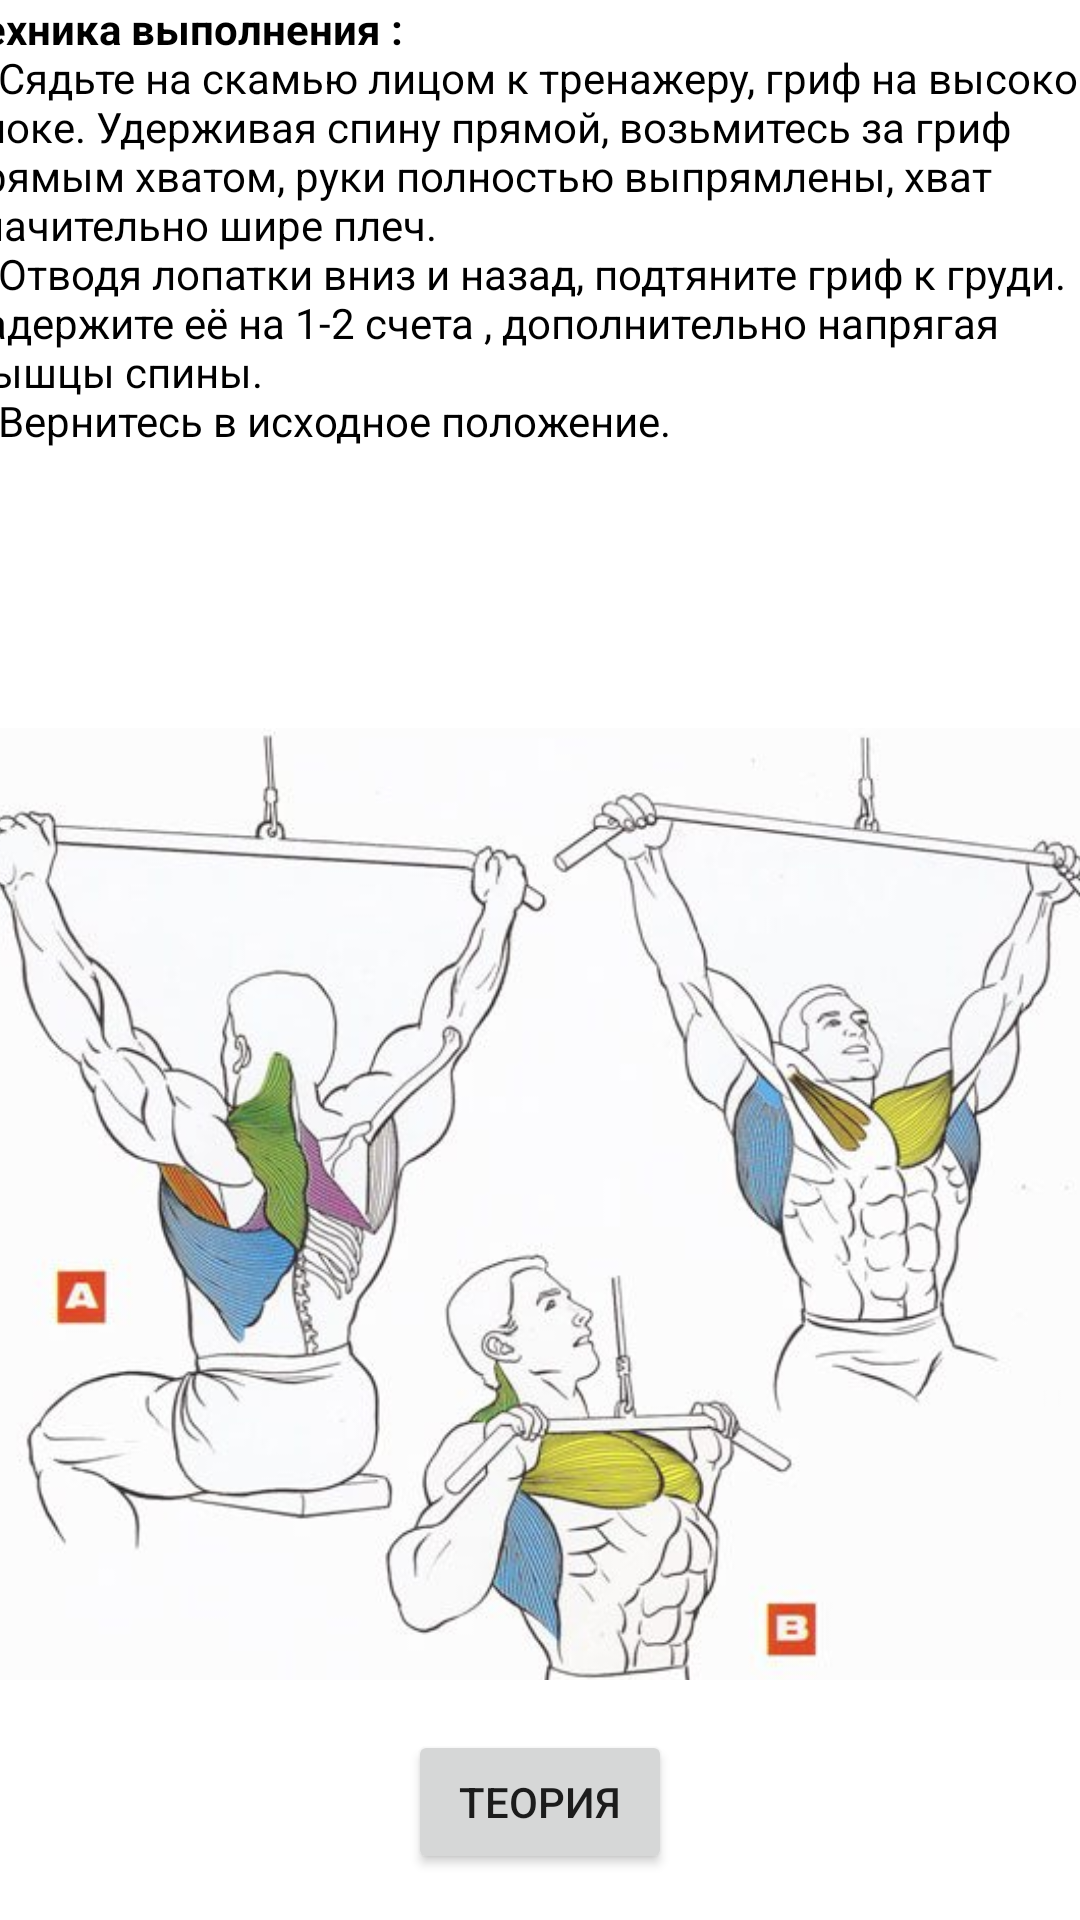

The Android layout XML behind this screen, and the referenced resources:
<!-- AndroidManifest.xml: application theme Theme.YouTraining -->
<!-- res/layout/activity_upper_block_to_chest_stretch.xml -->
<?xml version="1.0" encoding="utf-8"?>
<androidx.constraintlayout.widget.ConstraintLayout xmlns:android="http://schemas.android.com/apk/res/android"
    xmlns:app="http://schemas.android.com/apk/res-auto"
    xmlns:tools="http://schemas.android.com/tools"
    android:layout_width="match_parent"
    android:layout_height="match_parent"
    tools:context=".UpperBlockToChestStretch">

    <ScrollView
        android:id="@+id/scrollView2"
        android:layout_width="415dp"
        android:layout_height="560dp"
        android:layout_marginBottom="7dp"
        app:layout_constraintBottom_toTopOf="@+id/WhatAboutBenchPress"
        app:layout_constraintEnd_toEndOf="parent"
        app:layout_constraintStart_toStartOf="parent"
        app:layout_constraintTop_toTopOf="parent">

        <LinearLayout
            android:gravity="center"
            android:layout_width="match_parent"
            android:layout_height="wrap_content"
            android:orientation="vertical" >

            <TextView
                android:layout_width="388dp"
                android:layout_height="wrap_content"
                android:text="@string/UpperBlockChest1"
                android:textColor="@color/black" />

            <ImageView
                android:id="@+id/imageView9"
                android:layout_width="match_parent"
                android:layout_height="wrap_content"
                app:srcCompat="@drawable/upperblock" />

        </LinearLayout>


    </ScrollView>

    <Button
        android:id="@+id/WhatAbout"
        android:layout_width="wrap_content"
        android:layout_height="wrap_content"
        android:layout_marginTop="2dp"
        android:layout_marginBottom="1dp"
        android:gravity="center"
        android:text="Теория"
        app:layout_constraintBottom_toBottomOf="parent"
        app:layout_constraintEnd_toEndOf="parent"
        app:layout_constraintStart_toStartOf="parent"
        app:layout_constraintTop_toBottomOf="@+id/scrollView2" />


</androidx.constraintlayout.widget.ConstraintLayout>
<!-- resources referenced by this layout -->
<resources>
  <!-- drawable upperblock: png bitmap (drawable, 286393 bytes) -->
  <string name="UpperBlockChest1"><b>Техника выполнения :</b>
          \n1)Сядьте на скамью лицом к тренажеру, гриф на высоком блоке. Удерживая спину прямой, возьмитесь за гриф прямым хватом, руки полностью выпрямлены, хват значительно шире плеч.
          \n2)Отводя лопатки вниз и назад, подтяните гриф к груди. Задержите её на 1-2 счета , дополнительно напрягая мышцы спины.
          \n3)Вернитесь в исходное положение.
      </string>
  <style name="Theme.YouTraining" parent="Theme.MaterialComponents.DayNight.DarkActionBar">
          
          <item name="colorPrimary">@color/purple_500</item>
          <item name="colorPrimaryVariant">@color/purple_700</item>
          <item name="colorOnPrimary">@color/white</item>
          
          <item name="colorSecondary">@color/teal_200</item>
          <item name="colorSecondaryVariant">@color/teal_700</item>
          <item name="colorOnSecondary">@color/black</item>
          
          <item name="android:statusBarColor" tools:targetApi="l">?attr/colorPrimaryVariant</item>
          
      </style>
  <!-- not gathered from this repository: default colours our renderer supplied (Android Studio template values) -->
  <color name="purple_500">#FF6200EE</color>
  <color name="purple_700">#FF3700B3</color>
  <color name="teal_200">#FF03DAC5</color>
  <color name="teal_700">#FF018786</color>
  <color name="black">#FF000000</color>
  <color name="white">#FFFFFFFF</color>
</resources>
